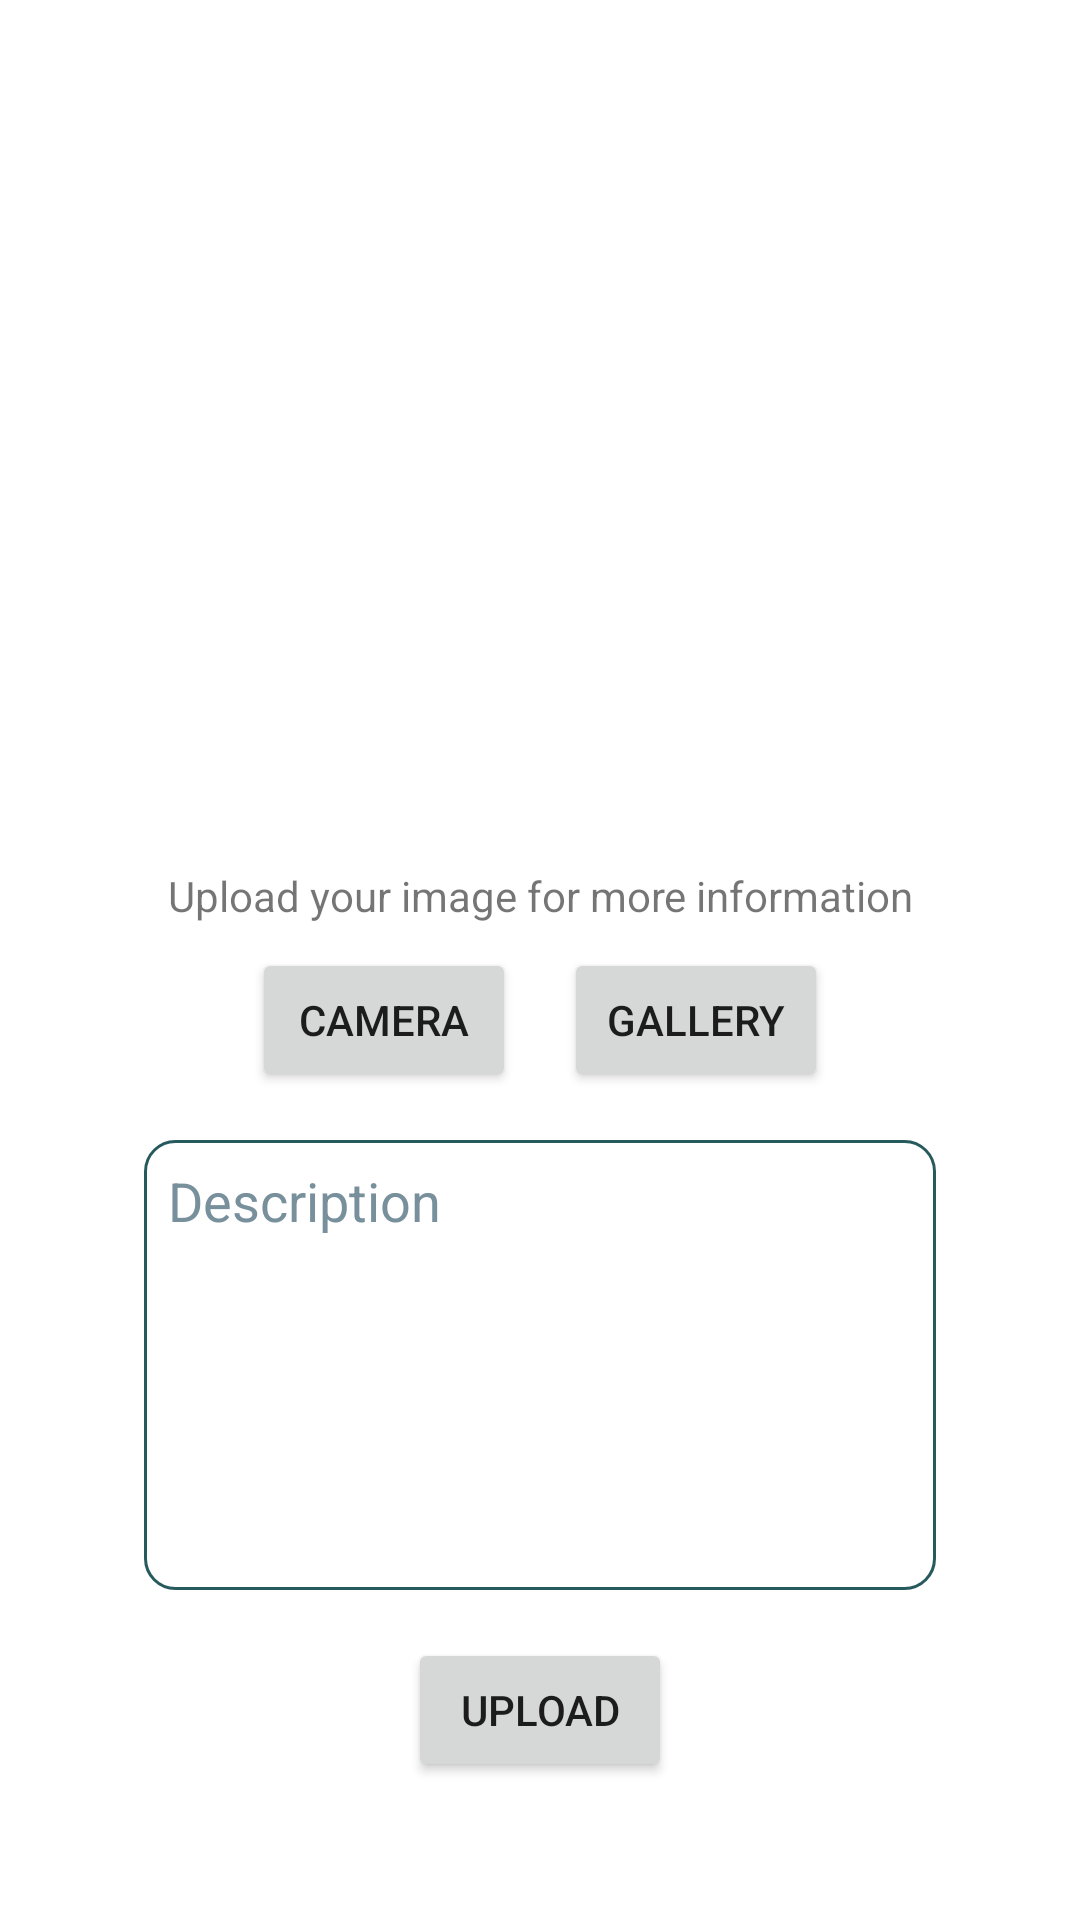

Produce the Android XML layout that renders to this screen, including the resource entries it uses.
<!-- AndroidManifest.xml: application theme Theme.MollaApp.NoActionBar -->
<!-- res/layout/activity_camera.xml -->
<?xml version="1.0" encoding="utf-8"?>
<ScrollView xmlns:android="http://schemas.android.com/apk/res/android"
    xmlns:app="http://schemas.android.com/apk/res-auto"
    xmlns:tools="http://schemas.android.com/tools"
    android:layout_width="match_parent"
    android:layout_height="match_parent"
    android:background="@drawable/bg_utama"
    tools:context=".ui.CameraActivity">

    <androidx.constraintlayout.widget.ConstraintLayout
        android:layout_width="match_parent"
        android:layout_height="wrap_content">

        <ImageView
            android:id="@+id/iv_thumbnail"
            android:layout_width="match_parent"
            android:layout_height="300dp"
            android:contentDescription="@string/upload_image"
            android:padding="32dp"
            android:scaleType="centerCrop"
            android:src="@drawable/thumbnail_image"
            app:layout_constraintTop_toTopOf="parent" />

        <TextView
            android:layout_width="match_parent"
            android:layout_height="wrap_content"
            android:layout_marginBottom="8dp"
            android:gravity="center"
            android:text="Upload your image for more information"
            app:layout_constraintBottom_toTopOf="@+id/btn_camera"
            tools:layout_editor_absoluteX="16dp"
            android:textStyle="normal"/>

        <Button
            android:id="@+id/btn_camera"
            android:layout_width="wrap_content"
            android:layout_height="wrap_content"
            android:layout_marginTop="16dp"
            android:layout_marginEnd="8dp"
            android:text="@string/camera"
            app:layout_constraintEnd_toStartOf="@+id/btn_gallery"
            app:layout_constraintHorizontal_chainStyle="packed"
            app:layout_constraintStart_toStartOf="parent"
            app:layout_constraintTop_toBottomOf="@id/iv_thumbnail" />

        <Button
            android:id="@+id/btn_gallery"
            android:layout_width="wrap_content"
            android:layout_height="wrap_content"
            android:layout_marginStart="8dp"
            android:layout_marginTop="16dp"
            android:text="@string/gallery"
            app:layout_constraintEnd_toEndOf="parent"
            app:layout_constraintStart_toEndOf="@+id/btn_camera"
            app:layout_constraintTop_toBottomOf="@id/iv_thumbnail" />

        <EditText
            android:id="@+id/ed_add_description"
            android:layout_width="match_parent"
            android:layout_height="150dp"
            android:layout_marginHorizontal="48dp"
            android:layout_marginTop="16dp"
            android:background="@drawable/bg_rounded_line"
            android:gravity="start"
            android:padding="8dp"
            android:maxLines="2"
            android:hint="@string/description"
            android:importantForAutofill="no"
            android:inputType="textMultiLine"
            android:textColorHint="#78909C"
            app:layout_constraintTop_toBottomOf="@id/btn_camera" />

        <Button
            android:id="@+id/btn_upload"
            android:layout_width="wrap_content"
            android:layout_height="wrap_content"
            android:layout_marginTop="16dp"
            android:text="@string/upload"
            app:layout_constraintEnd_toEndOf="@id/ed_add_description"
            app:layout_constraintStart_toStartOf="@id/ed_add_description"
            app:layout_constraintTop_toBottomOf="@id/ed_add_description" />

        <ProgressBar
            android:id="@+id/pb_loading_screen"
            android:layout_width="wrap_content"
            android:layout_height="wrap_content"
            android:indeterminateTint="@color/koneng"
            android:visibility="gone"
            app:layout_constraintBottom_toBottomOf="@id/btn_upload"
            app:layout_constraintEnd_toEndOf="parent"
            app:layout_constraintStart_toStartOf="parent"
            app:layout_constraintTop_toTopOf="@id/btn_upload" />

    </androidx.constraintlayout.widget.ConstraintLayout>

</ScrollView>
<!-- resources referenced by this layout -->
<resources>
  <color name="koneng">#F19100</color>
  <!-- drawable bg_rounded_line (drawable) -->
  <?xml version="1.0" encoding="utf-8"?>
  <shape xmlns:android="http://schemas.android.com/apk/res/android">
      <solid android:color="@android:color/transparent" />
      <corners android:radius="10dp" />
      <stroke
          android:width="1dp"
          android:color="@color/hejogelap" />
  </shape>
  <string name="camera">Camera</string>
  <string name="description">Description</string>
  <string name="gallery">Gallery</string>
  <string name="upload">Upload</string>
  <string name="upload_image">Upload Image</string>
  <style name="Theme.MollaApp.NoActionBar" parent="Theme.MaterialComponents.DayNight.NoActionBar">
          
          <item name="colorPrimary">@color/hejo</item>
          <item name="colorPrimaryVariant">@color/hejogelap</item>
          <item name="colorOnPrimary">@color/white</item>
          
          <item name="colorSecondary">@color/koneng</item>
          <item name="colorSecondaryVariant">@color/hejoterang</item>
          <item name="colorOnSecondary">@color/black</item>
          
          <item name="android:statusBarColor">?attr/colorPrimaryVariant</item>
          
      </style>
  <color name="hejogelap">#275A5C</color>
  <color name="hejo">#94B49F</color>
  <color name="white">#FFFFFFFF</color>
  
      //pallet warna
  <color name="hejoterang">#D0DBC9</color>
  <color name="black">#FF000000</color>
</resources>
